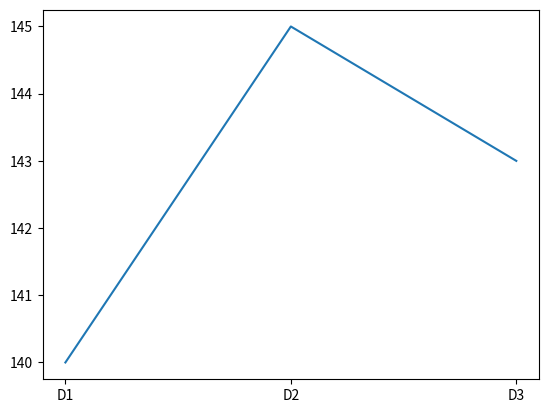

This chart was generated by the following Python code:
import pandas as pd
import matplotlib.pyplot as plt

df=pd.DataFrame({'Date':['D1','D2','D3'],
                 'Close':[140,145,143]})

plt.plot(df['Date'],df['Close'])
plt.show()
